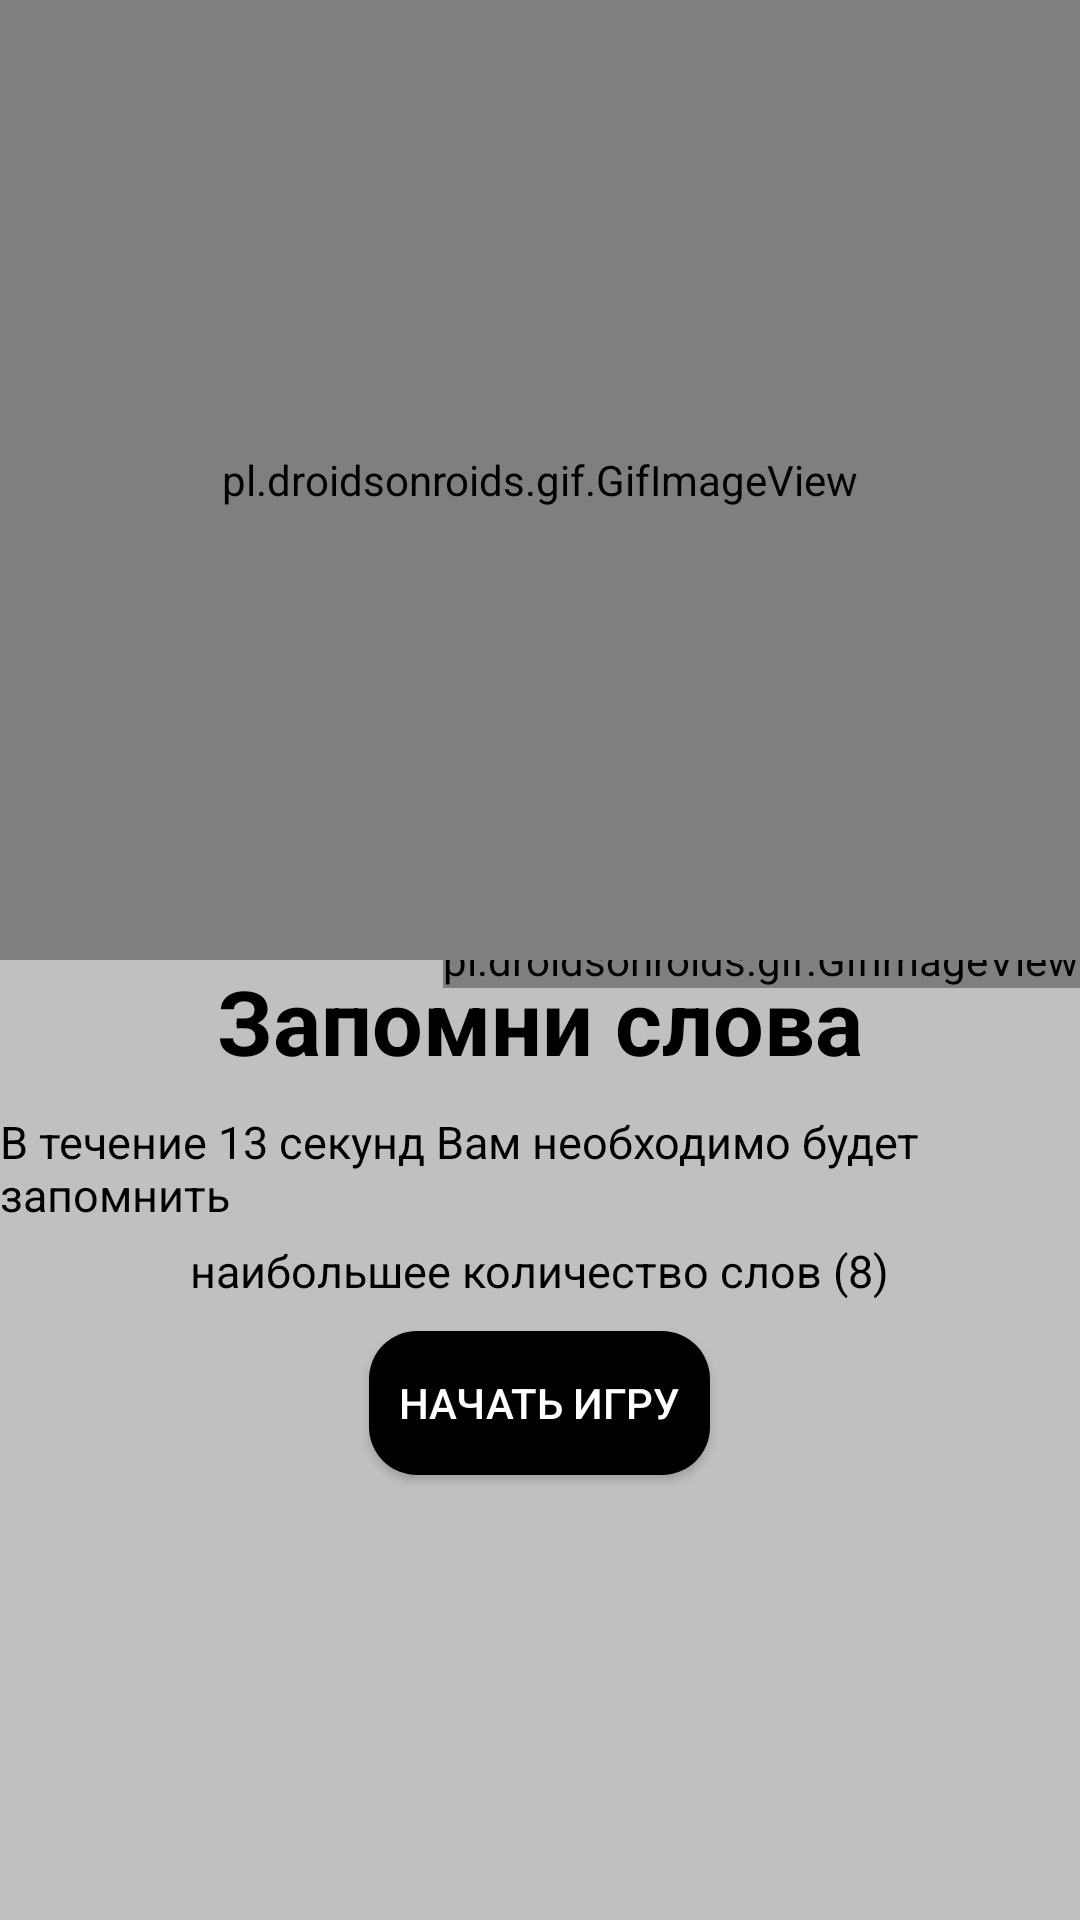

The Android layout XML behind this screen, and the referenced resources:
<!-- AndroidManifest.xml: application theme AppTheme -->
<!-- res/layout/activity_chooselevel.xml -->
<?xml version="1.0" encoding="utf-8"?>
<RelativeLayout xmlns:android="http://schemas.android.com/apk/res/android"
    xmlns:tools="http://schemas.android.com/tools"
    android:id="@+id/activity_play"
    android:layout_width="match_parent"
    android:layout_height="match_parent"
    tools:context="com.mindgames.yzxi.mindgames.ChooseLevelActivity"
    android:background="#C0C0C0"
    >

    <pl.droidsonroids.gif.GifImageView
        android:layout_width="wrap_content"
        android:layout_height="wrap_content"
        android:src="@drawable/strelka"
        android:layout_centerVertical="true"
        android:layout_alignParentRight="true"/>
    <ViewFlipper
        android:layout_width="match_parent"
        android:layout_height="match_parent"
        android:id="@+id/flipper"
        android:layout_centerHorizontal="true"
        android:layout_centerVertical="true">

        <LinearLayout
            android:layout_width="match_parent"
            android:layout_height="match_parent"
            android:orientation="vertical"
            >

            <RelativeLayout
                android:layout_width="match_parent"
                android:layout_height="match_parent"
                android:layout_weight="1"
                >
                <pl.droidsonroids.gif.GifImageView
                    android:layout_width="match_parent"
                    android:layout_height="match_parent"
                    android:src="@drawable/text"
                    android:layout_centerHorizontal="true"
                    android:layout_centerVertical="true"
                    android:scaleType="fitXY"
                    />
            </RelativeLayout>

        <RelativeLayout
            android:orientation="horizontal"
            android:layout_width="match_parent"
            android:layout_height="match_parent"
            android:layout_weight="1"
            >
            <TextView
                android:layout_width="wrap_content"
                android:layout_height="wrap_content"
                android:text="Запомни слова"
                android:textStyle="bold"

                android:layout_centerHorizontal="true"
                android:textSize="30dp"
                android:textColor="@android:color/black"
                android:id="@+id/head"/>

            <TextView
                android:layout_width="wrap_content"
                android:layout_height="wrap_content"
                android:text="В течение 13 секунд Вам необходимо будет запомнить"
                android:layout_marginTop="10dp"
                android:layout_below="@+id/head"
                android:layout_centerHorizontal="true"
                android:textColor="@android:color/black"
                android:textSize="15dp"
                android:id="@+id/body1"/>
            <TextView
                android:layout_width="wrap_content"
                android:layout_height="wrap_content"
                android:text="наибольшее количество слов (8)"
                android:layout_marginTop="5dp"
                android:layout_below="@+id/body1"
                android:layout_centerHorizontal="true"
                android:textColor="@android:color/black"
                android:textSize="15dp"
                android:id="@+id/body2"/>

            <Button
                android:text="Начать игру"
                android:textColor="@android:color/white"
                android:layout_width="wrap_content"
                android:layout_height="wrap_content"
                android:layout_centerHorizontal="true"
                android:layout_below="@+id/body2"
                android:layout_marginTop="10dp"
                android:id="@+id/playlevel1"
                android:background="@drawable/rounded"
                />


        </RelativeLayout>

        </LinearLayout>

        <RelativeLayout
            android:orientation="horizontal"
            android:layout_width="match_parent"
            android:layout_height="match_parent"
            android:background="@android:color/black">
            <TextView
                android:layout_width="wrap_content"
                android:layout_height="wrap_content"
                android:text="В разработке..."
                android:textSize="30dp"
                android:textColor="@android:color/white"/>

        </RelativeLayout>

    </ViewFlipper>

</RelativeLayout>
<!-- resources referenced by this layout -->
<resources>
  <!-- drawable rounded (drawable) -->
  <?xml version="1.0" encoding="UTF-8"?>
  <shape xmlns:android="http://schemas.android.com/apk/res/android">
      <solid android:color="@android:color/black" />
  
      <corners android:radius="16dip" />
      <padding
          android:bottom="0dip"
          android:left="10dip"
          android:right="10dip"
          android:top="0dip" />
  </shape>
  <!-- drawable strelka: gif bitmap (drawable, 1376 bytes) -->
  <style name="AppTheme" parent="Theme.AppCompat.Light.DarkActionBar">
          
          <item name="colorPrimary">@color/colorPrimary</item>
          <item name="colorPrimaryDark">@color/colorPrimaryDark</item>
          <item name="colorAccent">@color/colorAccent</item>
      </style>
  <color name="colorPrimary">#ff0000</color>
  <color name="colorPrimaryDark">#303F9F</color>
  <color name="colorAccent">#FF4081</color>
</resources>
